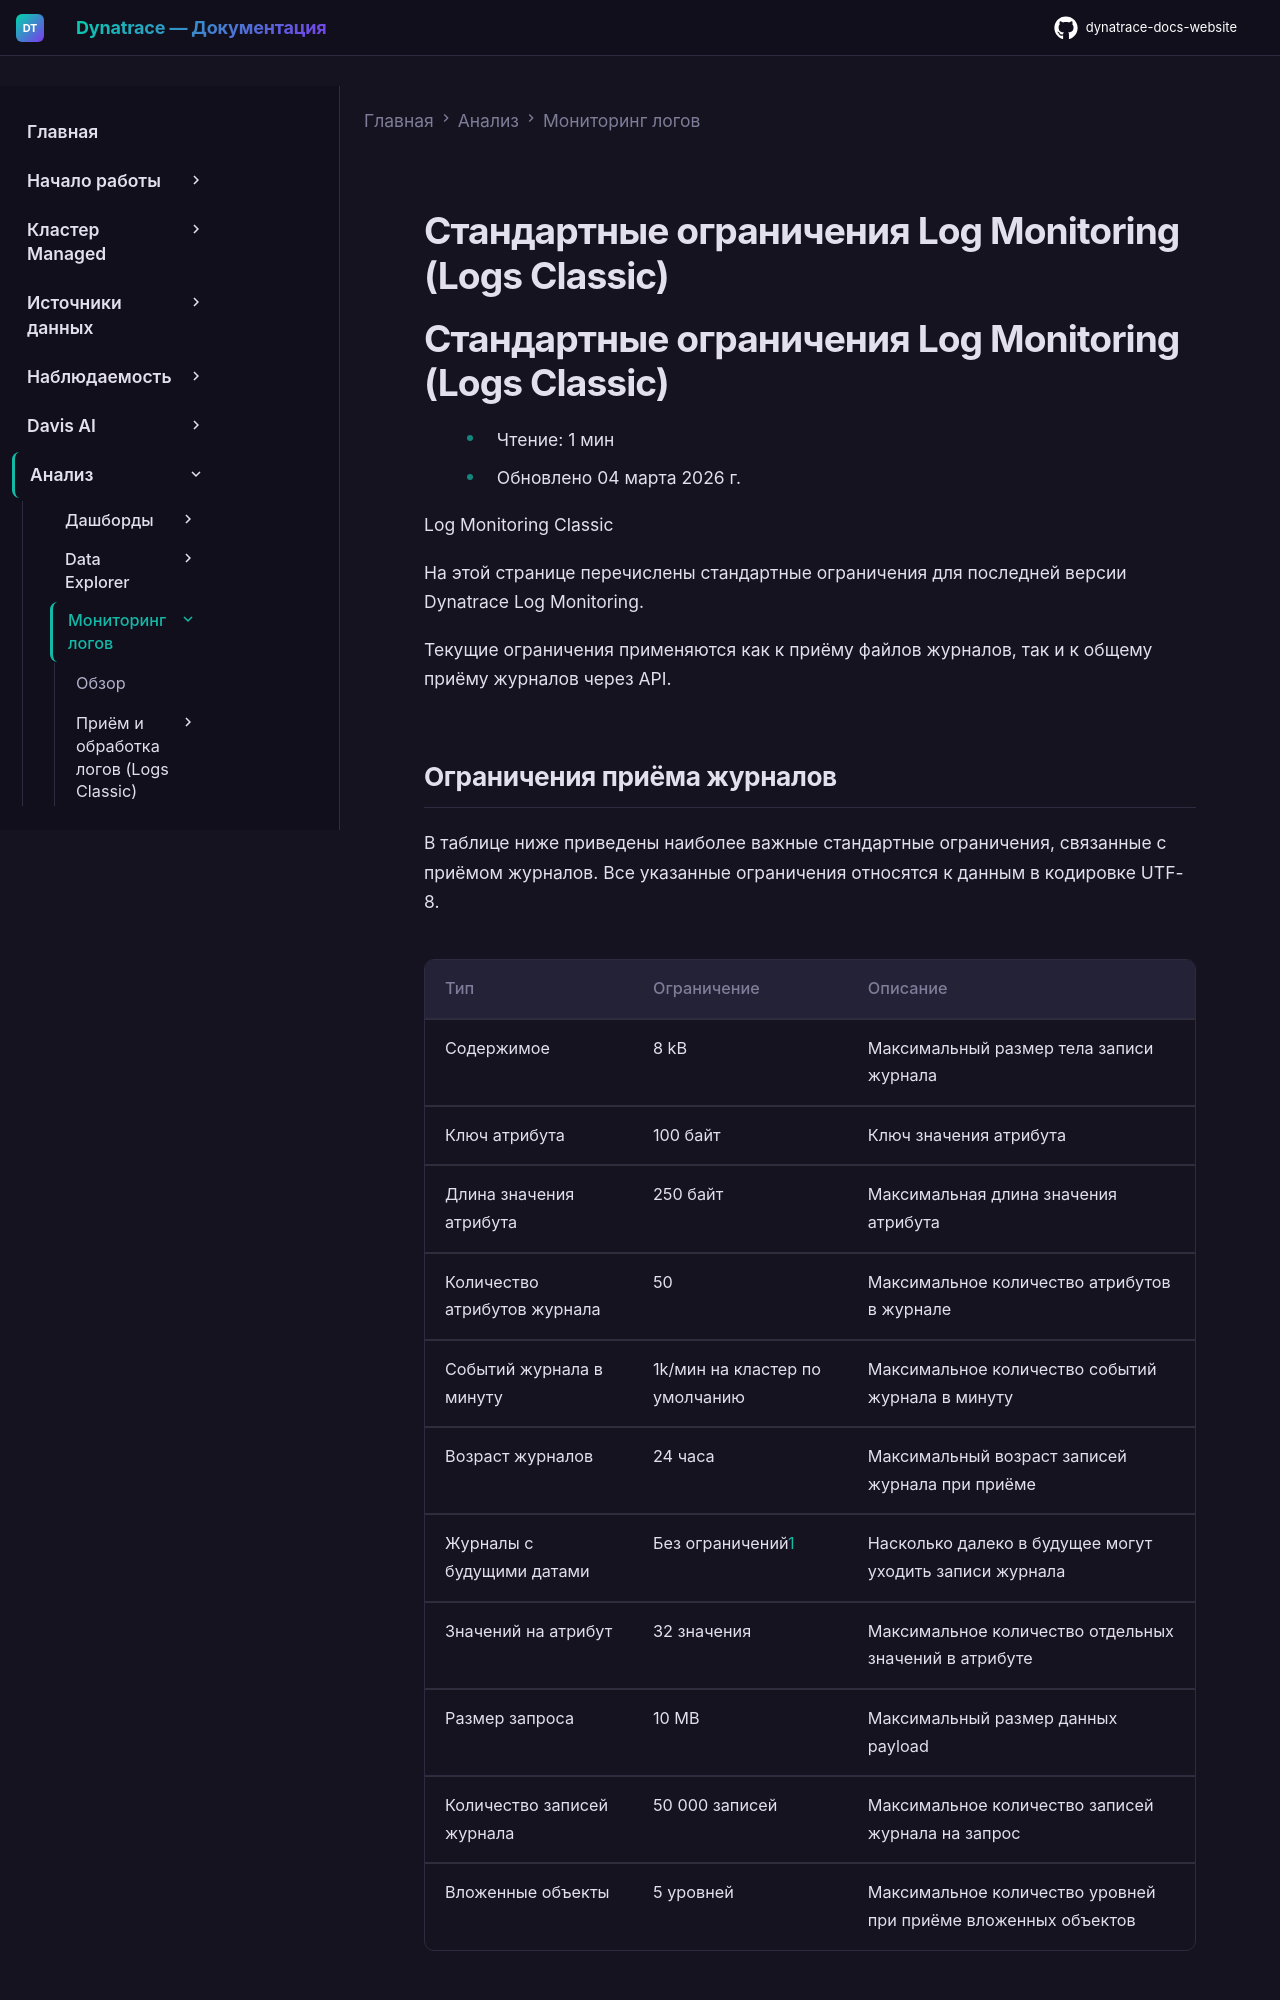

repository: Yerkebulan-Ardabayev/dynatrace-docs-website · page: managed-ru/analyze-explore-automate/log-monitoring/log-monitoring-limits/index.html · generator: mkdocs

---
title: Стандартные ограничения Log Monitoring (Logs Classic)
source: https://docs.dynatrace.com/managed/analyze-explore-automate/log-monitoring/log-monitoring-limits
scraped: 2026-05-12T11:13:11.999849
---

# Стандартные ограничения Log Monitoring (Logs Classic)

# Стандартные ограничения Log Monitoring (Logs Classic)

* Чтение: 1 мин
* Обновлено 04 марта 2026 г.

Log Monitoring Classic

На этой странице перечислены стандартные ограничения для последней версии Dynatrace Log Monitoring.

Текущие ограничения применяются как к приёму файлов журналов, так и к общему приёму журналов через API.
